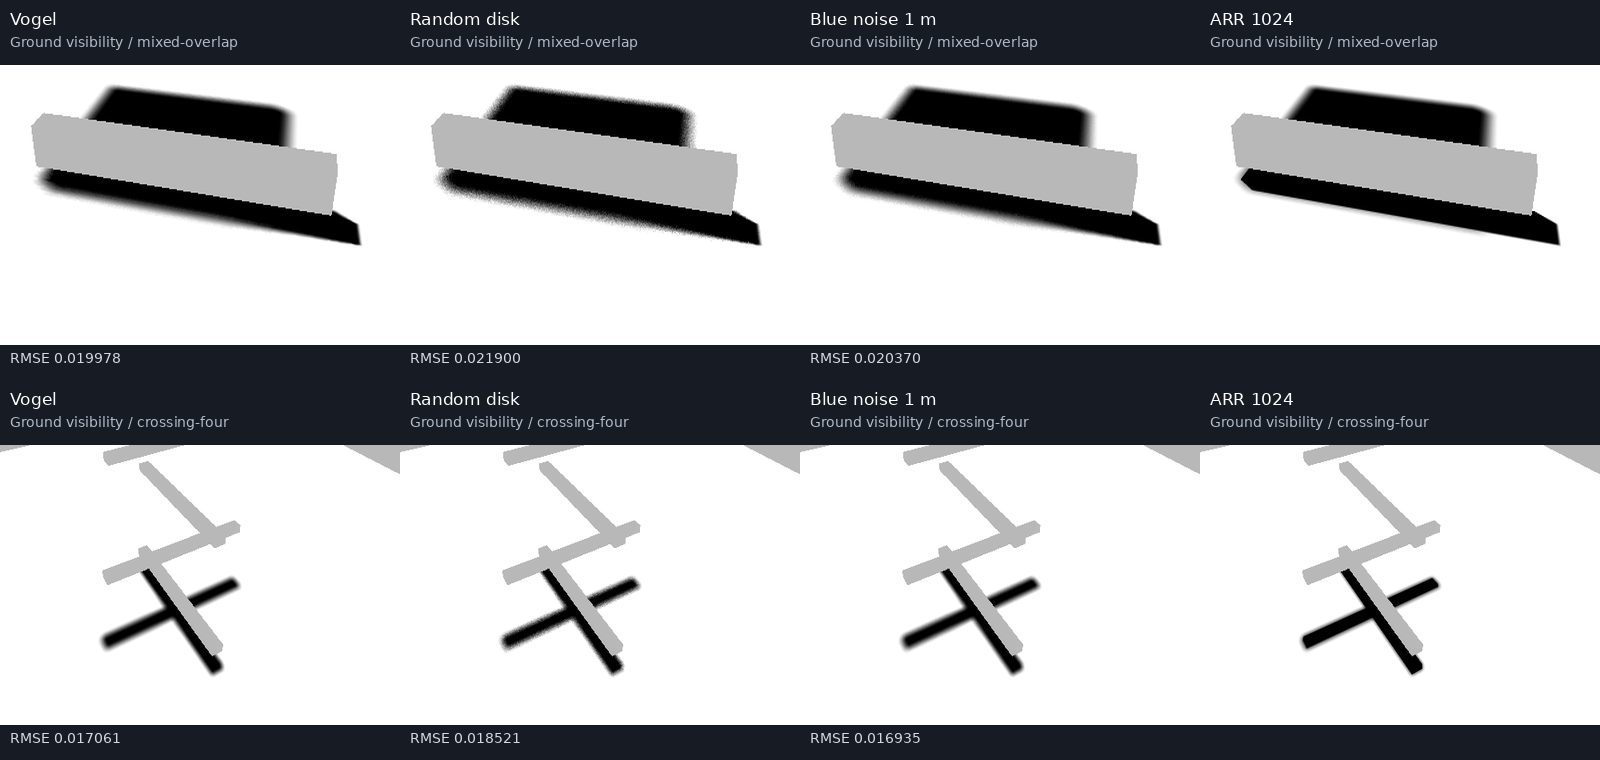

The table this chart was drawn from, first rows:
comparison_scene, variant, case_id, scene, method, width, height, map_resolution, angle, camera, map_backend, map_count, map_bytes, shadow_passes, timing_samples, map_gpu_ms, shadow_gpu_ms, total_gpu_ms, rmse, penumbra_rmse, gradient_rmse, max_abs_error, receiver_pixels, penumbra_pixels
mixed-overlap, vogel, c0-geometric, mixed-overlap, geometric, 640, 480, 1024, 1.5, 0, raster, 1, 4194304, 1, 2, 11.73, 61.65, 73.38, 0.01998, 0.09384, 0.01285, 0.5417, 251853, 3858
mixed-overlap, vogel-screen-rotation, c0-geometric, mixed-overlap, geometric, 640, 480, 1024, 1.5, 0, raster, 1, 4194304, 1, 2, 8.105, 61.58, 69.69, 0.02035, 0.09878, 0.01337, 0.5696, 251853, 3858
mixed-overlap, random, c0-geometric, mixed-overlap, geometric, 640, 480, 1024, 1.5, 0, raster, 1, 4194304, 1, 2, 13.27, 70.73, 84, 0.0219, 0.1152, 0.01779, 0.6219, 251853, 3858
mixed-overlap, stratified, c0-geometric, mixed-overlap, geometric, 640, 480, 1024, 1.5, 0, raster, 1, 4194304, 1, 2, 28.54, 152.8, 181.4, 0.02042, 0.09957, 0.01364, 0.5681, 251853, 3858
mixed-overlap, blue-noise-1m, c0-geometric, mixed-overlap, geometric, 640, 480, 1024, 1.5, 0, raster, 1, 4194304, 1, 2, 19.25, 74.55, 93.79, 0.02037, 0.09853, 0.01326, 0.5698, 251853, 3858
mixed-overlap, blue-noise-16m, c0-geometric, mixed-overlap, geometric, 640, 480, 1024, 1.5, 0, raster, 1, 4194304, 1, 2, 9.758, 67.44, 77.2, 0.02035, 0.09887, 0.01337, 0.5649, 251853, 3858
crossing-four, vogel, c0-geometric, crossing-four, geometric, 640, 480, 1024, 1.5, 0, raster, 1, 4194304, 1, 2, 23.96, 59.43, 83.39, 0.01706, 0.1024, 0.01146, 0.4859, 226211, 2392
crossing-four, vogel-screen-rotation, c0-geometric, crossing-four, geometric, 640, 480, 1024, 1.5, 0, raster, 1, 4194304, 1, 2, 28.71, 53.42, 82.12, 0.01696, 0.1007, 0.01136, 0.4781, 226211, 2392
crossing-four, random, c0-geometric, crossing-four, geometric, 640, 480, 1024, 1.5, 0, raster, 1, 4194304, 1, 2, 60.85, 76.38, 137.2, 0.01852, 0.1174, 0.01515, 0.5702, 226211, 2392
crossing-four, stratified, c0-geometric, crossing-four, geometric, 640, 480, 1024, 1.5, 0, raster, 1, 4194304, 1, 2, 63.14, 115.2, 178.3, 0.01702, 0.1014, 0.01162, 0.4889, 226211, 2392
crossing-four, blue-noise-1m, c0-geometric, crossing-four, geometric, 640, 480, 1024, 1.5, 0, raster, 1, 4194304, 1, 2, 37.55, 64.05, 101.6, 0.01693, 0.1007, 0.01133, 0.4916, 226211, 2392
crossing-four, blue-noise-16m, c0-geometric, crossing-four, geometric, 640, 480, 1024, 1.5, 0, raster, 1, 4194304, 1, 2, 20.92, 92.73, 113.7, 0.01696, 0.1007, 0.01139, 0.4907, 226211, 2392
